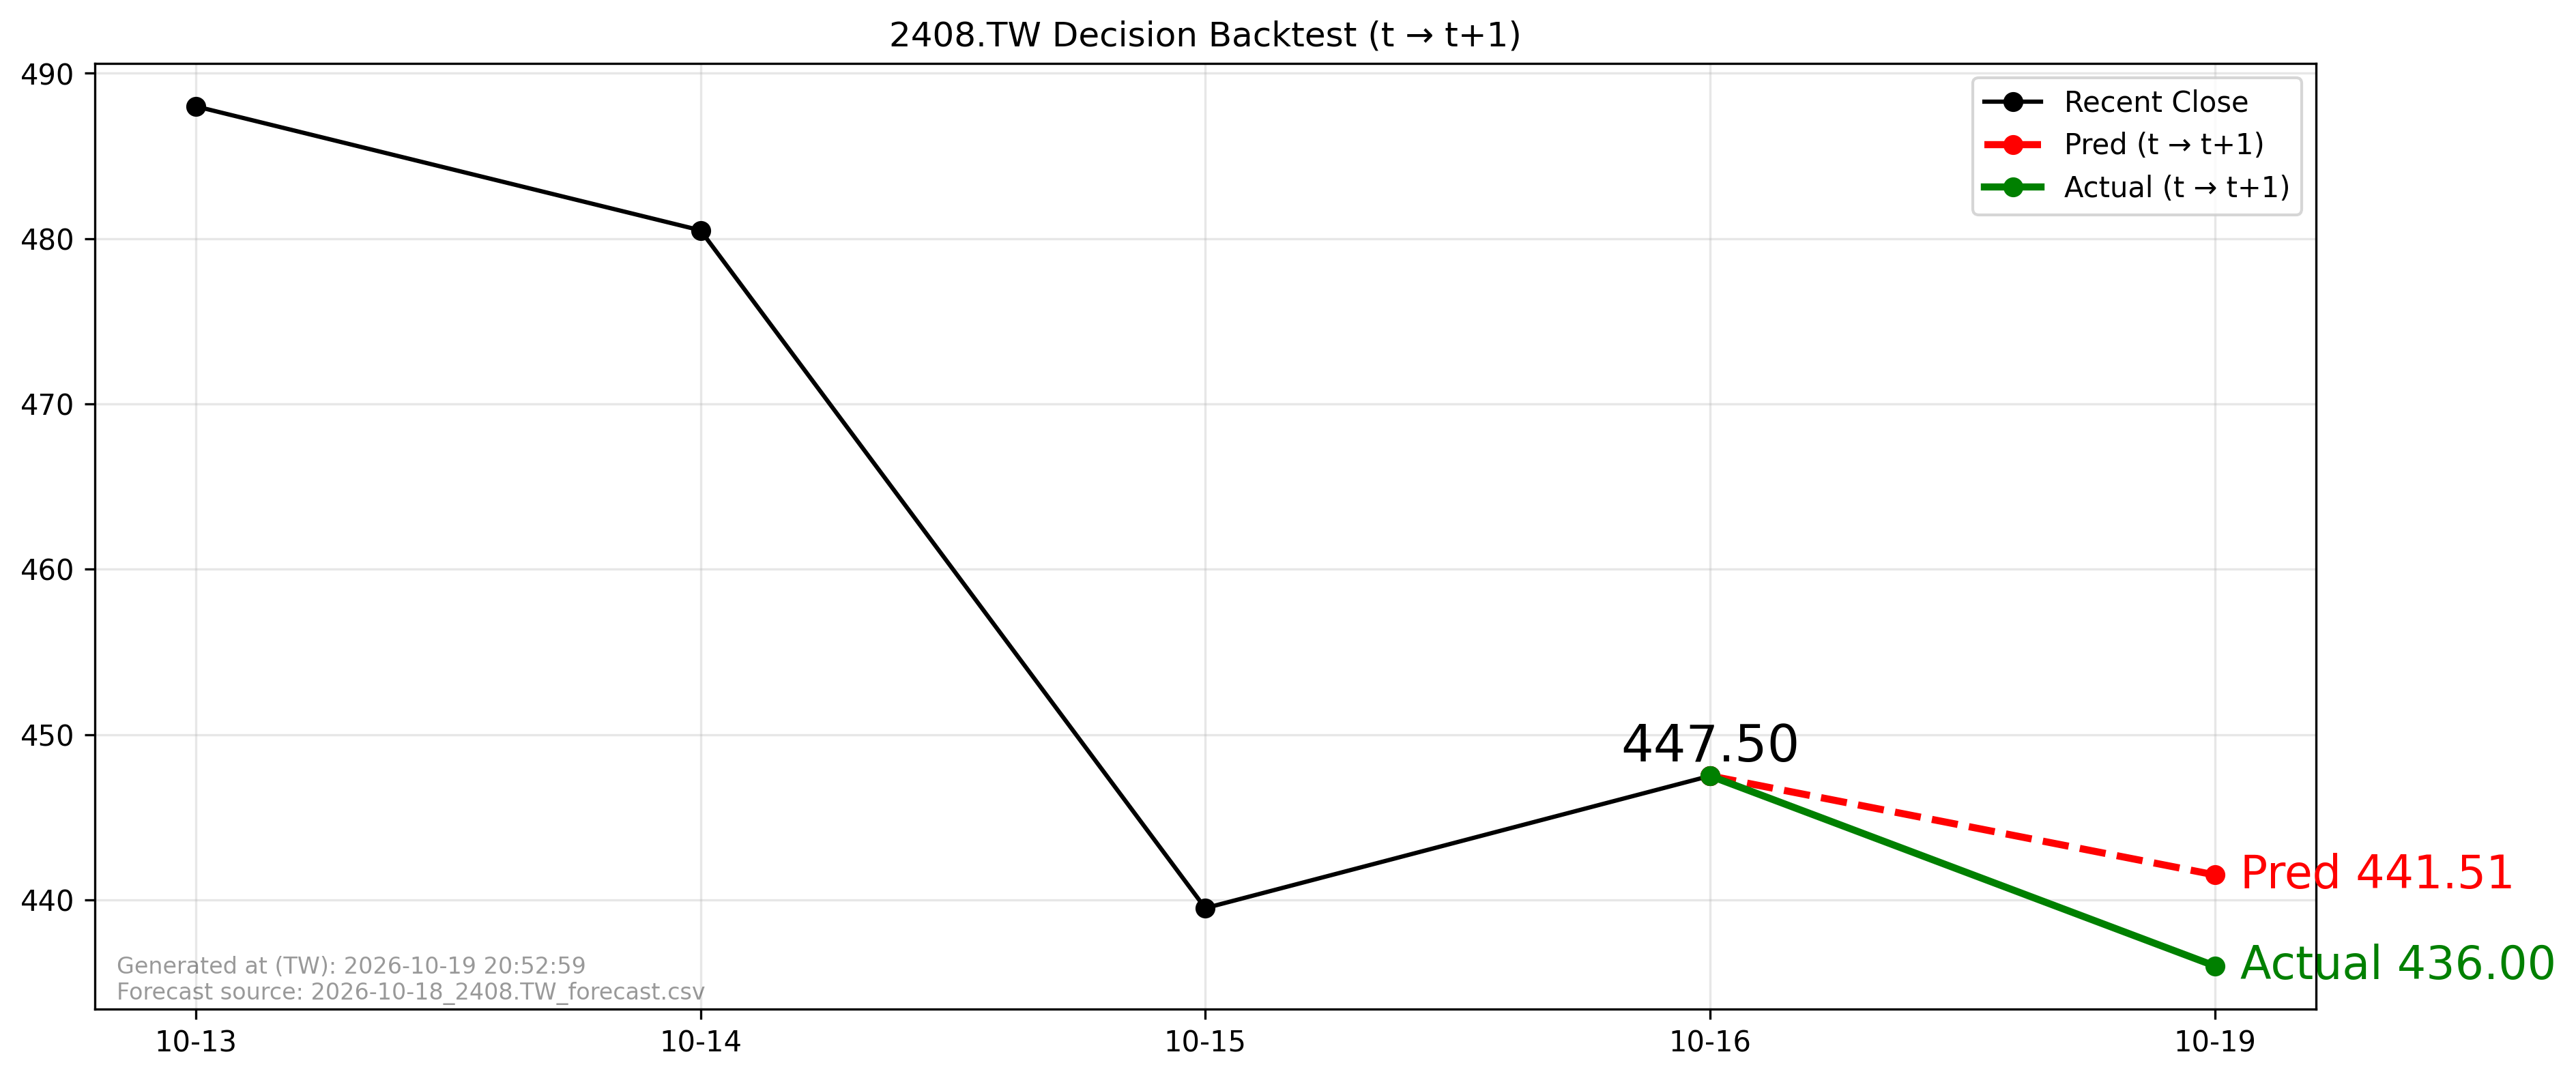

The data file committed next to this chart (first rows):
forecast_file, forecast_asof_date, t, t1, close_t, pred_t1, actual_t1, direction_pred, direction_actual, aligned
2026-10-18_2408.TW_forecast.csv, 2026-10-18, 2026-10-16, 2026-10-19, 447.5, 441.5, 436.0, -1, -1, True
